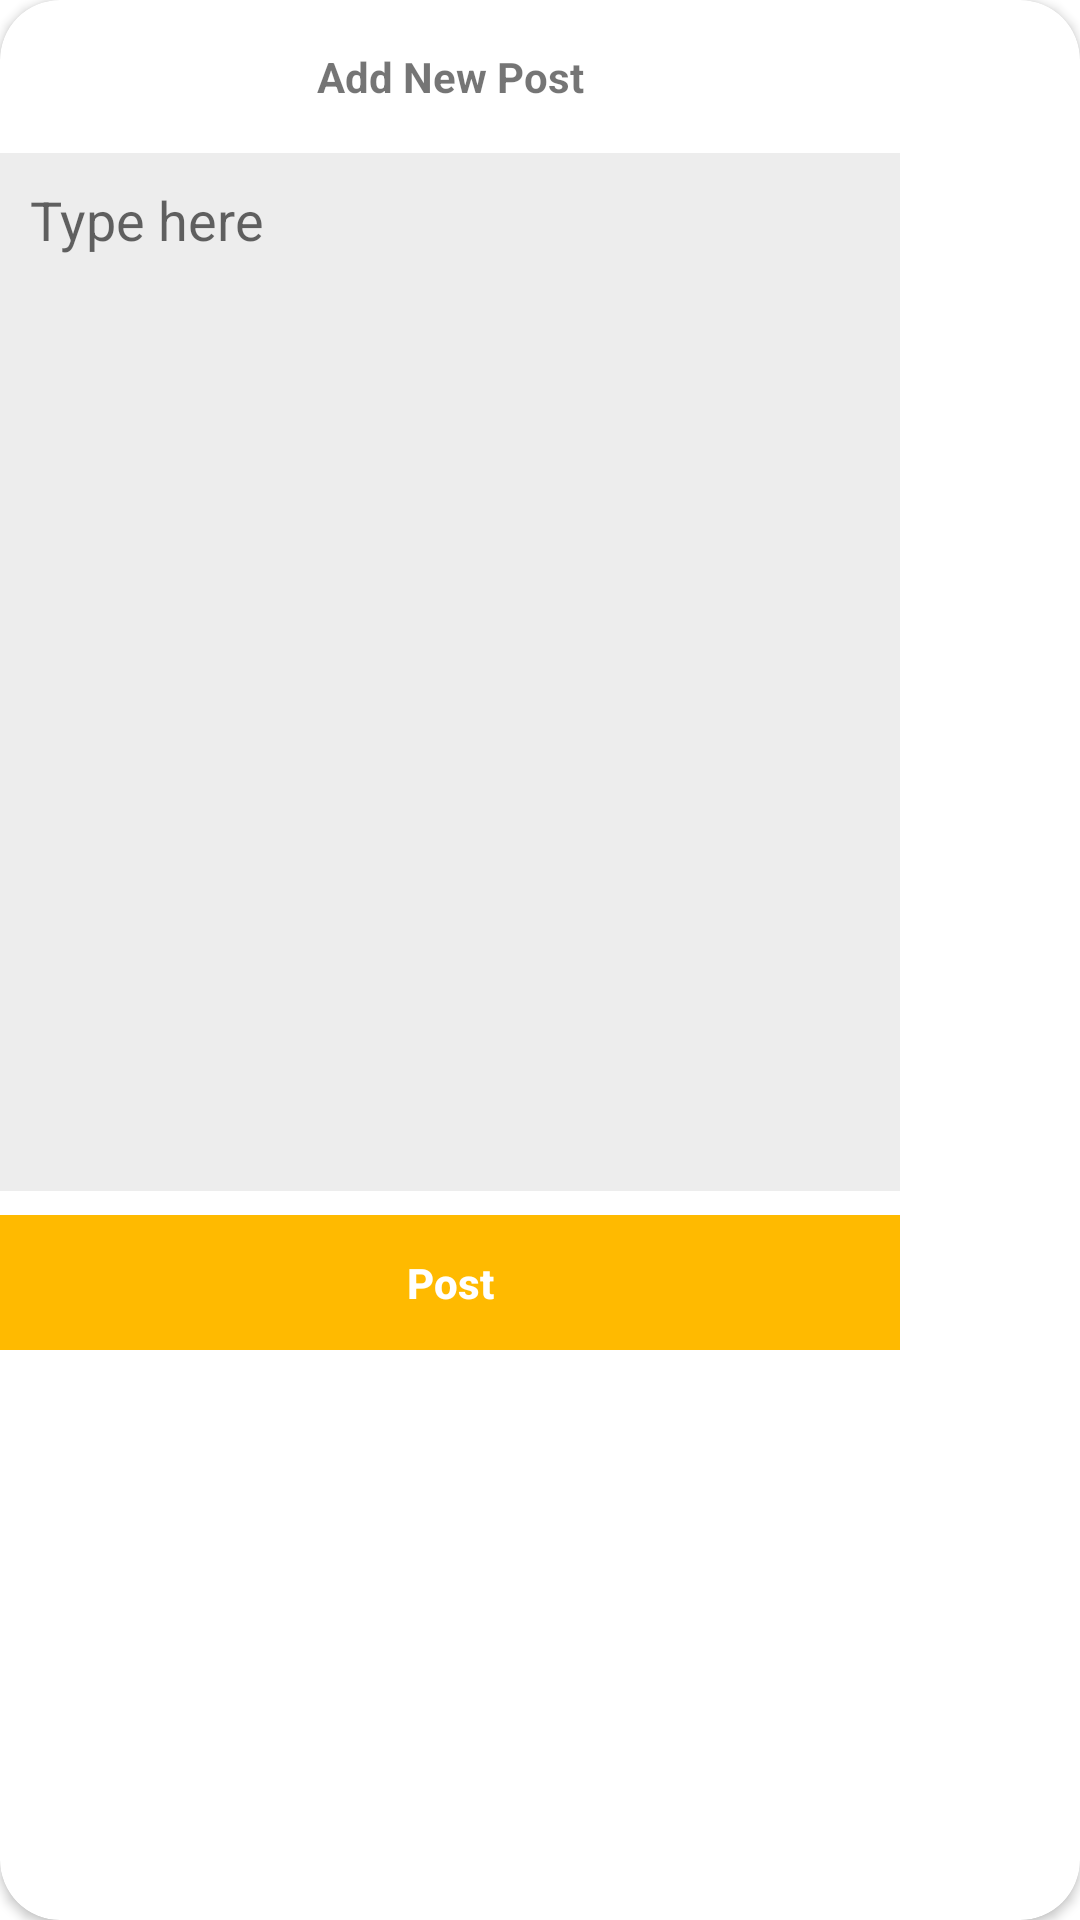

Produce the Android XML layout that renders to this screen, including the resource entries it uses.
<!-- AndroidManifest.xml: application theme Theme.BARu_APP. -->
<!-- res/layout/add_post.xml -->
<?xml version="1.0" encoding="utf-8"?>
<androidx.cardview.widget.CardView xmlns:android="http://schemas.android.com/apk/res/android"
    xmlns:app="http://schemas.android.com/apk/res-auto"
    xmlns:tools="http://schemas.android.com/tools"
    android:id="@+id/linearLayout"
    android:layout_width="wrap_content"
    android:layout_height="wrap_content"
    android:layout_gravity="center"
    android:background="#FFFFFF"
    android:orientation="vertical"
    android:layout_margin="20dp"
    app:cardCornerRadius="20dp">


    <androidx.constraintlayout.widget.ConstraintLayout
        android:layout_width="300dp"
        android:layout_height="450dp"
        android:background="#00FFFFFF">

        <Button
            android:id="@+id/addpost_btn"
            style="@style/Widget.AppCompat.Button.Borderless"
            android:layout_width="0dp"
            android:layout_height="45dp"
            android:background="#ffba00"
            android:text="Post"
            android:textAllCaps="false"
            android:textColor="#FFFFFF"
            android:textStyle="bold"
            app:layout_constraintBottom_toBottomOf="parent"
            app:layout_constraintEnd_toEndOf="parent"
            app:layout_constraintHorizontal_bias="0.51"
            app:layout_constraintStart_toStartOf="parent" />


        <EditText
            android:id="@+id/input_post"
            android:layout_width="0dp"
            android:layout_height="0dp"
            android:layout_marginTop="16dp"
            android:layout_marginBottom="8dp"
            android:background="#EDEDED"
            android:gravity="start|top"
            android:hint="Type here"
            android:inputType="textMultiLine"
            android:padding="10dp"
            android:textColor="#252525"
            android:textSize="18sp"
            app:layout_constraintBottom_toTopOf="@+id/addpost_btn"
            app:layout_constraintEnd_toEndOf="parent"
            app:layout_constraintStart_toStartOf="parent"
            app:layout_constraintTop_toBottomOf="@+id/title_xml" />

        <TextView
            android:id="@+id/title_xml"
            android:layout_width="wrap_content"
            android:layout_height="wrap_content"
            android:layout_marginTop="16dp"
            android:text="Add New Post"
            android:textStyle="bold"
            app:layout_constraintEnd_toEndOf="parent"
            app:layout_constraintStart_toStartOf="parent"
            app:layout_constraintTop_toTopOf="parent" />

    </androidx.constraintlayout.widget.ConstraintLayout>

</androidx.cardview.widget.CardView>
<!-- resources referenced by this layout -->
<resources>
  <style name="Theme.BARu_APP." parent="Theme.MaterialComponents.DayNight.NoActionBar">
          
          <item name="android:windowFullscreen">true</item>
          <item name="colorPrimary">@color/purple_500</item>
          <item name="colorPrimaryVariant">@color/white</item>
          <item name="colorOnPrimary">@color/text_gray</item>
          
          <item name="colorSecondary">@color/teal_200</item>
          <item name="colorSecondaryVariant">@color/teal_700</item>
          <item name="colorOnSecondary">@color/black</item>
          
          <item name="android:statusBarColor" tools:targetApi="l">?attr/colorPrimaryVariant</item>
          
      </style>
  <color name="purple_500">#2D9FFA</color>
  <color name="white">#FFFFFFFF</color>
  <color name="text_gray">#404040</color>
  <color name="teal_200">#2D9FFA</color>
  <color name="teal_700">#2D9FFA</color>
  <color name="black">#FF000000</color>
</resources>
